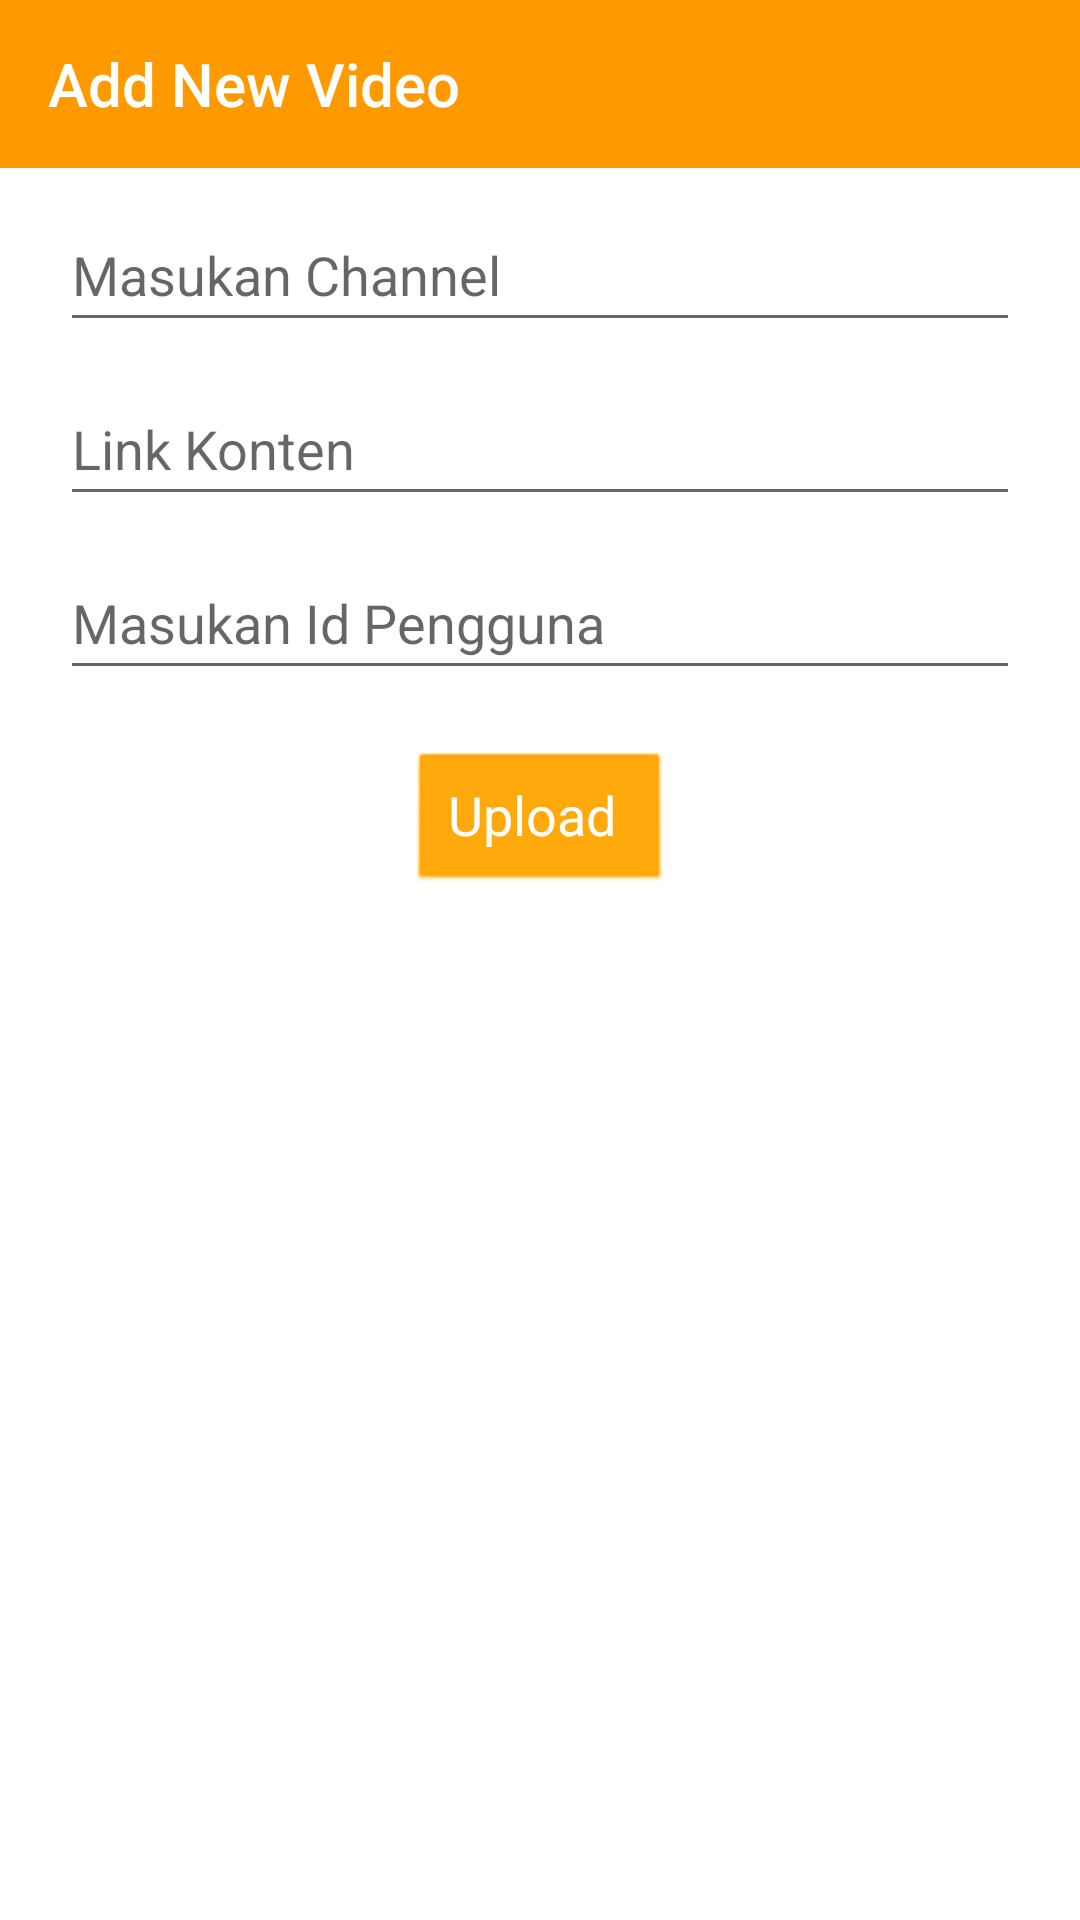

Write the Android layout XML for this screen, with the resource values it uses.
<!-- AndroidManifest.xml: application theme Theme.ComCheckApp -->
<!-- res/layout/activity_upload_comment.xml -->
<?xml version="1.0" encoding="utf-8"?>
<LinearLayout xmlns:android="http://schemas.android.com/apk/res/android"
    xmlns:app="http://schemas.android.com/apk/res-auto"
    xmlns:tools="http://schemas.android.com/tools"
    android:layout_width="match_parent"
    android:layout_height="match_parent"
    android:orientation="vertical"
    tools:context=".UploadComment">

    <androidx.appcompat.widget.Toolbar
        android:id="@+id/toolbarUploadComment"
        style="@style/CustomToolbarStyle"
        android:layout_width="match_parent"
        android:layout_height="wrap_content"
        app:layout_constraintEnd_toEndOf="parent"
        app:layout_constraintStart_toStartOf="parent"
        app:layout_constraintTop_toTopOf="parent"
        app:title="Add New Video"
        app:titleTextColor="@color/white" />

    <EditText
        android:id="@+id/edt_channel"
        android:layout_width="match_parent"
        android:layout_height="48dp"
        android:layout_marginTop="10dp"
        android:layout_marginHorizontal="20dp"
        android:hint="Masukan Channel"
        />

    <EditText
        android:id="@+id/link_konten"
        android:layout_width="match_parent"
        android:layout_height="48dp"
        android:layout_marginTop="10dp"
        android:layout_marginHorizontal="20dp"
        android:hint="Link Konten"
        />

    <EditText
        android:id="@+id/edt_user"
        android:layout_width="match_parent"
        android:layout_height="48dp"
        android:layout_marginTop="10dp"
        android:layout_marginHorizontal="20dp"
        android:hint="Masukan Id Pengguna"
        />


    <Button
        android:id="@+id/btn_submit"
        style="@style/CustomButton"
        android:layout_gravity="center_horizontal"
        android:layout_width="wrap_content"
        android:layout_height="wrap_content"
        android:layout_marginTop="20dp"
        android:text="Upload "
        android:textAllCaps="false"
        android:textColor="@color/white"
        app:layout_constraintEnd_toEndOf="parent"
        app:layout_constraintStart_toStartOf="parent" />




</LinearLayout>
<!-- resources referenced by this layout -->
<resources>
  <color name="white">#FFFFFFFF</color>
  <style name="CustomButton" parent="android:Widget.Button">
          <item name="android:tint">#FFA500</item>
          <item name="backgroundColor">#FFA500</item>
          <item name="backgroundTint">#FFA500</item>
          <item name="fontFamily">@font/poppinsmedium</item>
          <item name="strokeColor">#FFA500</item>
          <item name="android:fillColor">#FFA500</item>
          <item name="textFillColor">@color/white</item>
          <item name="android:titleTextColor">@color/white</item>
          <item name="android:textSize">18sp</item>
      </style>
  <style name="CustomToolbarStyle" parent="Widget.AppCompat.Toolbar">
          <item name="android:background">@color/orange</item> 
          <item name="android:titleTextColor">@color/white</item> 
          <item name="textFillColor">@color/white</item>
          <item name="fontFamily">@font/poppinsbold</item>
      </style>
  <style name="Theme.ComCheckApp" parent="Theme.MaterialComponents.DayNight.NoActionBar">
          
          <item name="colorPrimary">@color/purple_500</item>
          <item name="colorPrimaryVariant">@color/purple_700</item>
          <item name="colorOnPrimary">@color/white</item>
          
          <item name="colorSecondary">@color/teal_200</item>
          <item name="colorSecondaryVariant">@color/teal_700</item>
          <item name="colorOnSecondary">@color/black</item>
          
          <item name="android:statusBarColor">@color/orange</item>
          
  
      </style>
  <color name="orange">#FF9900</color>
  <color name="purple_500">#FF6200EE</color>
  <color name="purple_700">#FF3700B3</color>
  <color name="teal_200">#FF03DAC5</color>
  <color name="teal_700">#FF018786</color>
  <color name="black">#FF000000</color>
</resources>
